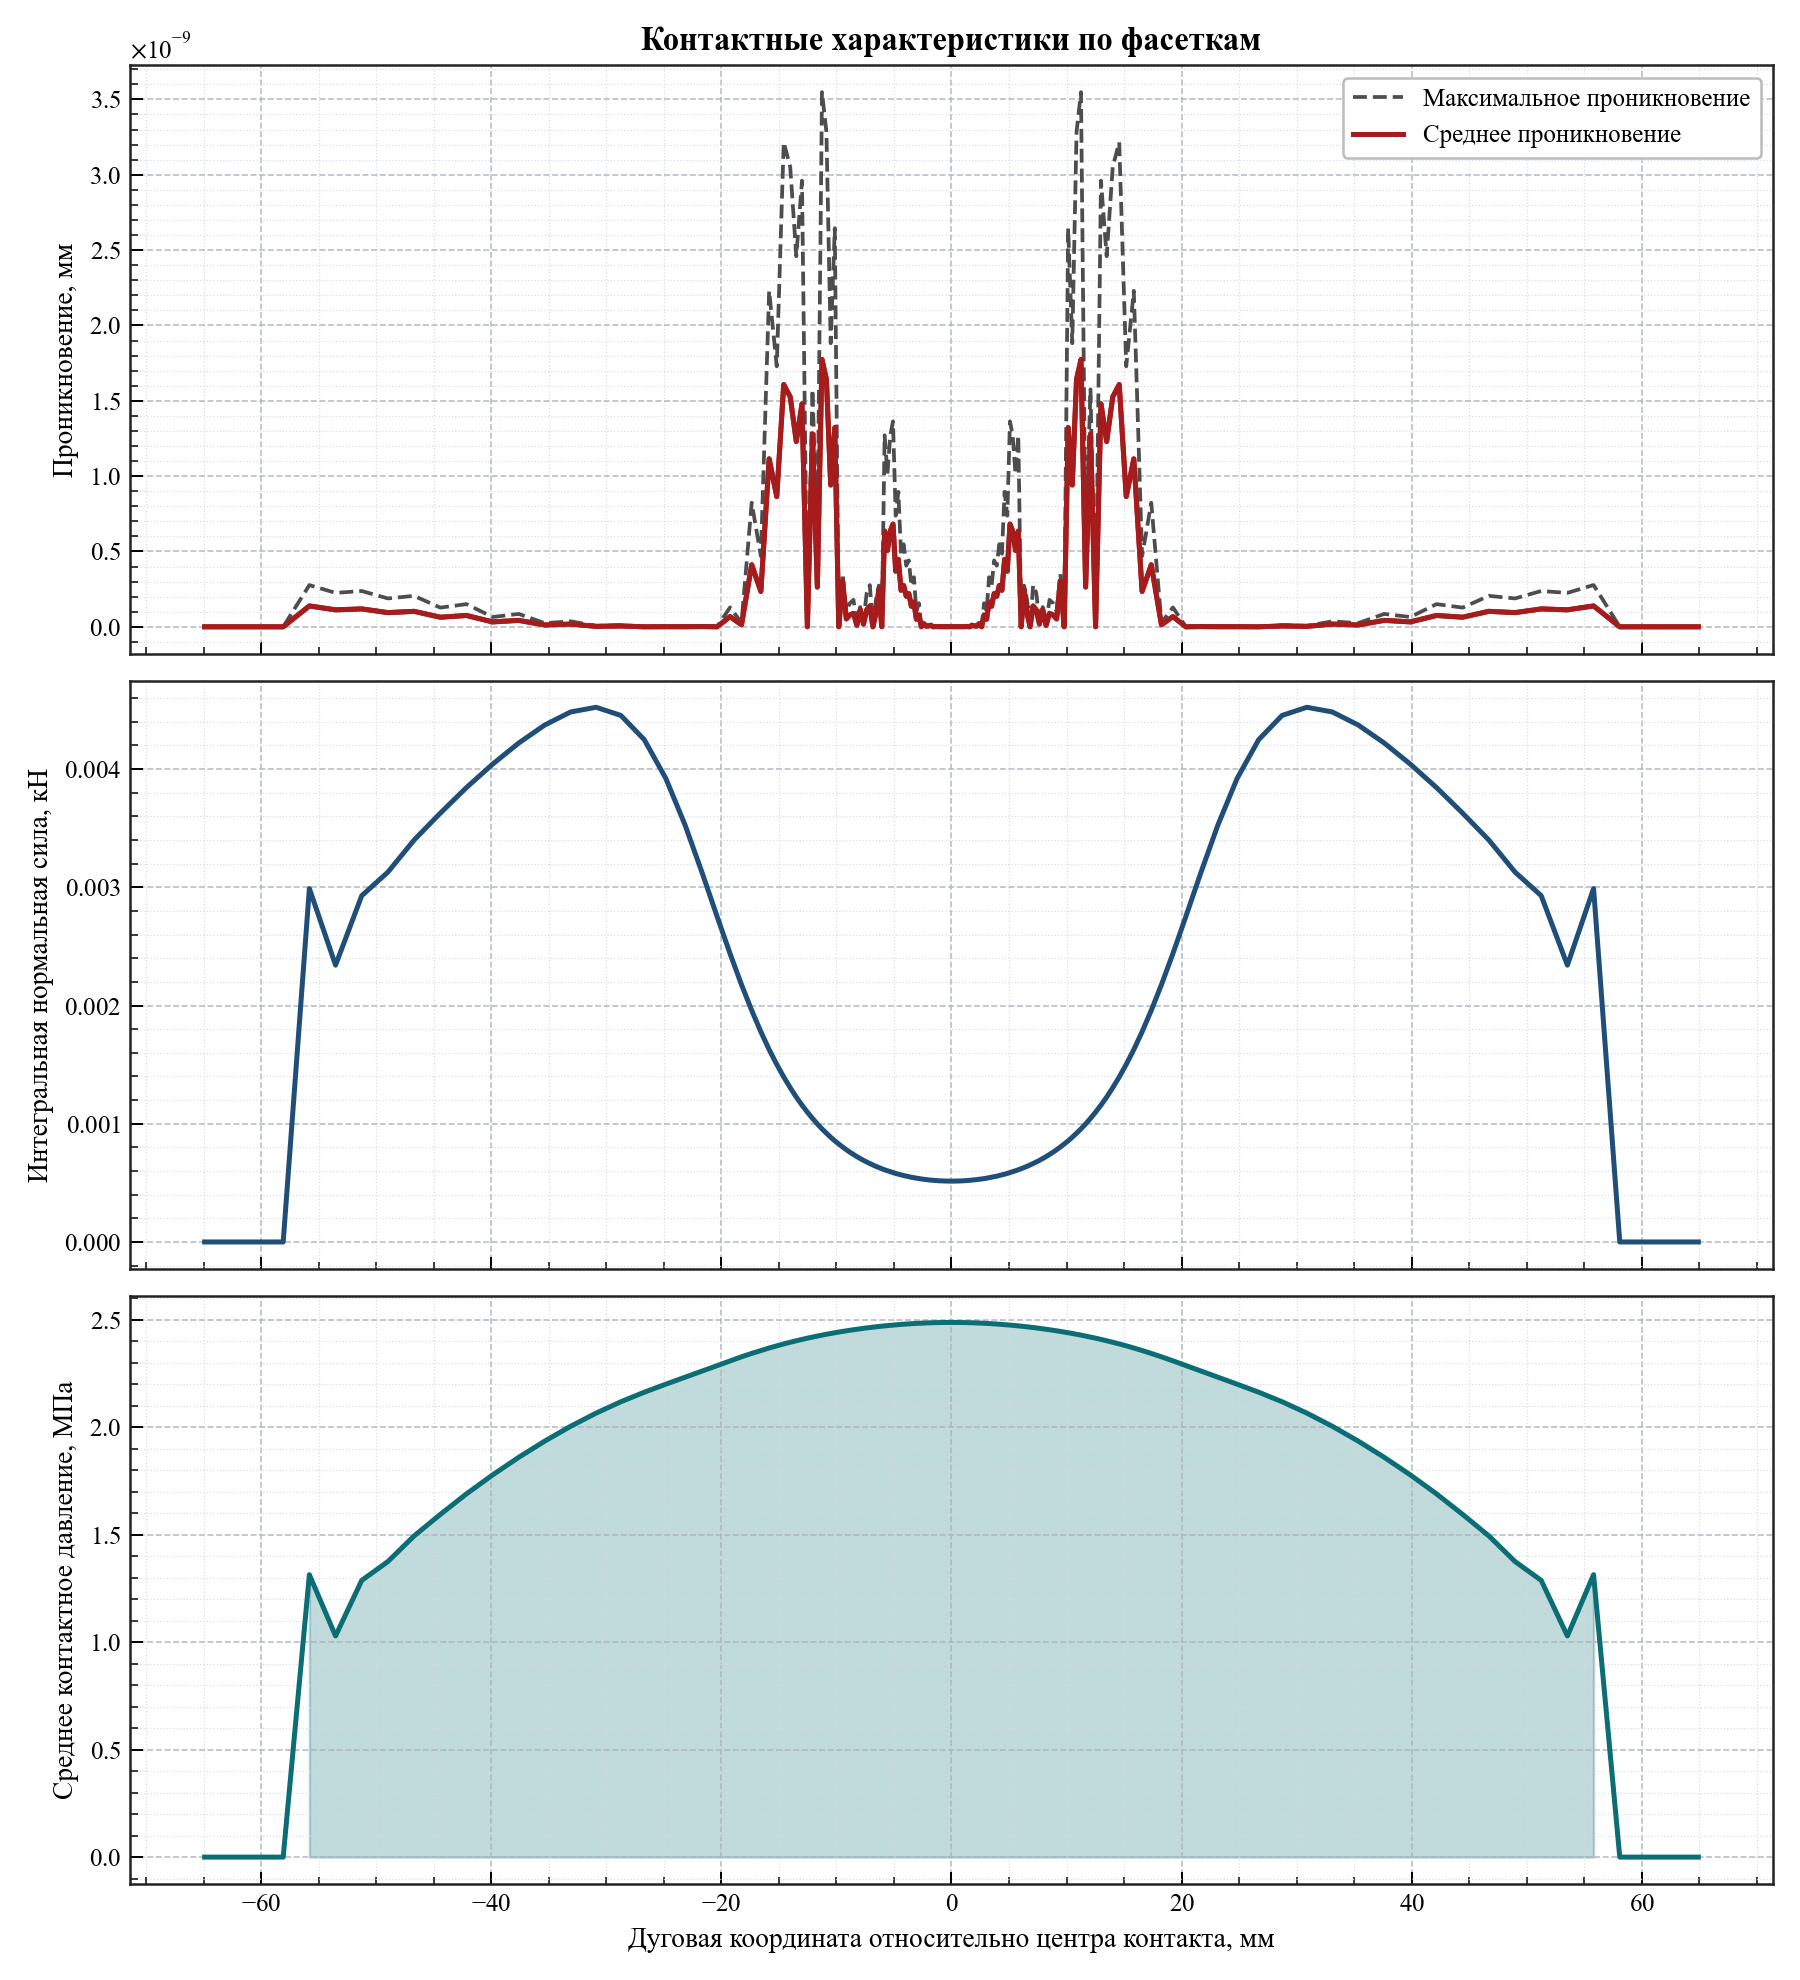

Values plotted in this chart, from the file beside it:
arc_coordinate, relative_angle_deg, active, facet_length, active_length, average_penetration, maximum_penetration, integrated_normal_force_kn, average_pressure_mpa
-64.91, -12.4, 0, 2.276, 0.0, 0.0, 0.0, 0.0, 0.0
-62.64, -11.96, 0, 2.276, 0.0, 0.0, 0.0, 0.0, 0.0
-60.36, -11.53, 0, 2.276, 0.0, 0.0, 0.0, 0.0, 0.0
-58.09, -11.09, 0, 2.276, 0.0, 0.0, 0.0, 0.0, 0.0
-55.81, -10.66, 1, 2.276, 2.276, 1.3844214663549792e-10, 2.7688429327099584e-10, 0.00299, 1.314
-53.53, -10.22, 1, 2.276, 2.276, 1.1260681276326068e-10, 2.2521362552652135e-10, 0.002341, 1.029
-51.26, -9.79, 1, 2.276, 2.276, 1.1883116712851916e-10, 2.376623342570383e-10, 0.002929, 1.287
-48.98, -9.355, 1, 2.276, 2.276, 9.416112334292848e-11, 1.8832224668585695e-10, 0.003129, 1.375
-46.71, -8.92, 1, 2.276, 2.276, 1.0274447959091049e-10, 2.0548895918182097e-10, 0.0034, 1.494
-44.43, -8.486, 1, 2.275, 2.275, 6.366462912410498e-11, 1.2732925824820995e-10, 0.003627, 1.594
-42.16, -8.051, 1, 2.275, 2.275, 7.526068657170981e-11, 1.5052137314341962e-10, 0.003844, 1.69
-39.88, -7.617, 1, 2.274, 2.274, 3.2542857297812595e-11, 6.508571459562518e-11, 0.004042, 1.778
-37.61, -7.183, 1, 2.27, 2.27, 4.274625098332763e-11, 8.549250196665525e-11, 0.004221, 1.86
-35.35, -6.751, 1, 2.26, 2.26, 1.2164491636212914e-11, 2.432898327242583e-11, 0.004374, 1.935
-33.1, -6.321, 1, 2.237, 2.237, 1.8189894035458565e-11, 3.637978807091713e-11, 0.004484, 2.004
-30.88, -5.898, 1, 2.19, 2.19, 3.0411229090532288e-12, 6.0822458181064576e-12, 0.004523, 2.065
-28.74, -5.488, 1, 2.103, 2.103, 5.5990767577895895e-12, 1.1198153515579179e-11, 0.004454, 2.118
-26.7, -5.1, 1, 1.965, 1.965, 5.684341886080802e-14, 1.1368683772161603e-13, 0.00425, 2.162
-24.83, -4.742, 1, 1.783, 1.783, 7.389644451905042e-13, 1.4779288903810084e-12, 0.003922, 2.2
-23.15, -4.421, 1, 1.579, 1.579, 5.400124791776761e-13, 1.0800249583553523e-12, 0.003525, 2.232
-21.67, -4.138, 1, 1.381, 1.381, 1.8758328224066645e-12, 2.0463630789890885e-12, 0.003122, 2.261
-20.38, -3.892, 1, 1.205, 1.205, 0.0, 0.0, 0.002755, 2.287
-19.25, -3.676, 1, 1.057, 1.057, 6.764366844436154e-11, 1.2863665688200854e-10, 0.002439, 2.309
-18.25, -3.485, 1, 0.9351, 0.9351, 1.3613998817163518e-11, 2.722799763432704e-11, 0.002176, 2.327
-17.36, -3.316, 1, 0.8361, 0.8361, 4.117453045182628e-10, 8.234906090365257e-10, 0.001959, 2.343
-16.57, -3.164, 1, 0.7547, 0.7547, 2.347348981857067e-10, 4.694697963714134e-10, 0.001778, 2.356
-15.85, -3.027, 1, 0.6871, 0.6871, 1.1148131306981668e-09, 2.2296262613963336e-09, 0.001627, 2.368
-15.19, -2.901, 1, 0.6316, 0.6316, 8.643041837785859e-10, 1.7286083675571717e-09, 0.001502, 2.378
-14.58, -2.785, 1, 0.5846, 0.5846, 1.6078161024779545e-09, 3.2156322049559094e-09, 0.001396, 2.387
-14.02, -2.677, 1, 0.5449, 0.5449, 1.525791049061809e-09, 3.0515820981236175e-09, 0.001305, 2.395
-13.49, -2.576, 1, 0.5101, 0.5101, 1.2296936802158596e-09, 2.4593873604317196e-09, 0.001225, 2.402
-12.99, -2.481, 1, 0.4806, 0.4806, 1.48014578371658e-09, 2.96029156743316e-09, 0.001157, 2.408
-12.52, -2.392, 1, 0.4548, 0.4548, 0.0, 0.0, 0.001098, 2.414
-12.08, -2.307, 1, 0.4322, 0.4322, 1.2798295756510925e-09, 1.5756995708215982e-09, 0.001046, 2.419
-11.66, -2.227, 1, 0.4121, 0.4121, 2.636681983858579e-10, 5.27336396771716e-10, 0.0009987, 2.424
-11.26, -2.15, 1, 0.394, 0.394, 1.7741399460646792e-09, 3.548279892129358e-09, 0.0009566, 2.428
-10.87, -2.076, 1, 0.3784, 0.3784, 1.6422063708887435e-09, 3.284412741777487e-09, 0.0009202, 2.432
-10.5, -2.005, 1, 0.3637, 0.3637, 9.409859558218159e-10, 1.8819719116436318e-09, 0.0008858, 2.436
-10.14, -1.937, 1, 0.3508, 0.3508, 1.3226042483438505e-09, 2.645208496687701e-09, 0.0008556, 2.439
-9.797, -1.871, 1, 0.3392, 0.3392, 0.0, 0.0, 0.0008284, 2.442
-9.463, -1.807, 1, 0.3285, 0.3285, 3.035154350072844e-10, 3.523155100992881e-10, 0.0008033, 2.445
-9.14, -1.746, 1, 0.3187, 0.3187, 5.229594535194337e-11, 1.0459189070388675e-10, 0.0007803, 2.448
-8.825, -1.686, 1, 0.3097, 0.3097, 7.881340025051031e-11, 1.5762680050102063e-10, 0.0007591, 2.451
-8.52, -1.627, 1, 0.3015, 0.3015, 8.947154128691182e-11, 1.7894308257382363e-10, 0.0007397, 2.453
-8.222, -1.57, 1, 0.294, 0.294, 1.0032863428932613e-11, 2.006572685786523e-11, 0.0007218, 2.455
-7.931, -1.515, 1, 0.287, 0.287, 1.141415850725025e-10, 1.3108092389302328e-10, 0.0007054, 2.458
-7.648, -1.461, 1, 0.2806, 0.2806, 1.833200258261058e-11, 3.666400516522117e-11, 0.0006902, 2.46
-7.37, -1.408, 1, 0.2748, 0.2748, 1.1237943908781745e-10, 2.247588781756349e-10, 0.0006763, 2.462
-7.098, -1.356, 1, 0.2693, 0.2693, 1.3852741176378913e-10, 2.7705482352757826e-10, 0.0006635, 2.463
-6.831, -1.305, 1, 0.2641, 0.2641, 0.0, 0.0, 0.0006511, 2.465
-6.569, -1.255, 1, 0.2593, 0.2593, 8.930101103032939e-11, 1.7860202206065878e-10, 0.0006396, 2.467
-6.312, -1.206, 1, 0.2551, 0.2551, 2.488889094820479e-10, 2.7347368813934736e-10, 0.0006296, 2.468
-6.059, -1.157, 1, 0.2509, 0.2509, 0.0, 0.0, 0.0006197, 2.47
-5.81, -1.11, 1, 0.247, 0.247, 6.354241577355424e-10, 1.2708483154710848e-09, 0.0006103, 2.471
-5.565, -1.063, 1, 0.2436, 0.2436, 5.066453923063817e-10, 1.0132907846127637e-09, 0.0006024, 2.472
-5.323, -1.017, 1, 0.24, 0.24, 6.345430847431999e-10, 1.2690861694863997e-09, 0.0005938, 2.474
-5.085, -0.9711, 1, 0.2372, 0.2372, 6.816947006882401e-10, 1.3633894013764802e-09, 0.0005869, 2.475
-4.849, -0.9261, 1, 0.2341, 0.2341, 3.688569449877832e-10, 7.377138899755664e-10, 0.0005797, 2.476
-4.616, -0.8816, 1, 0.2315, 0.2315, 4.4803982746088877e-10, 8.960796549217775e-10, 0.0005735, 2.477
-4.386, -0.8376, 1, 0.229, 0.229, 2.4243718144134624e-10, 4.848743628826924e-10, 0.0005674, 2.478
... 100 more rows
